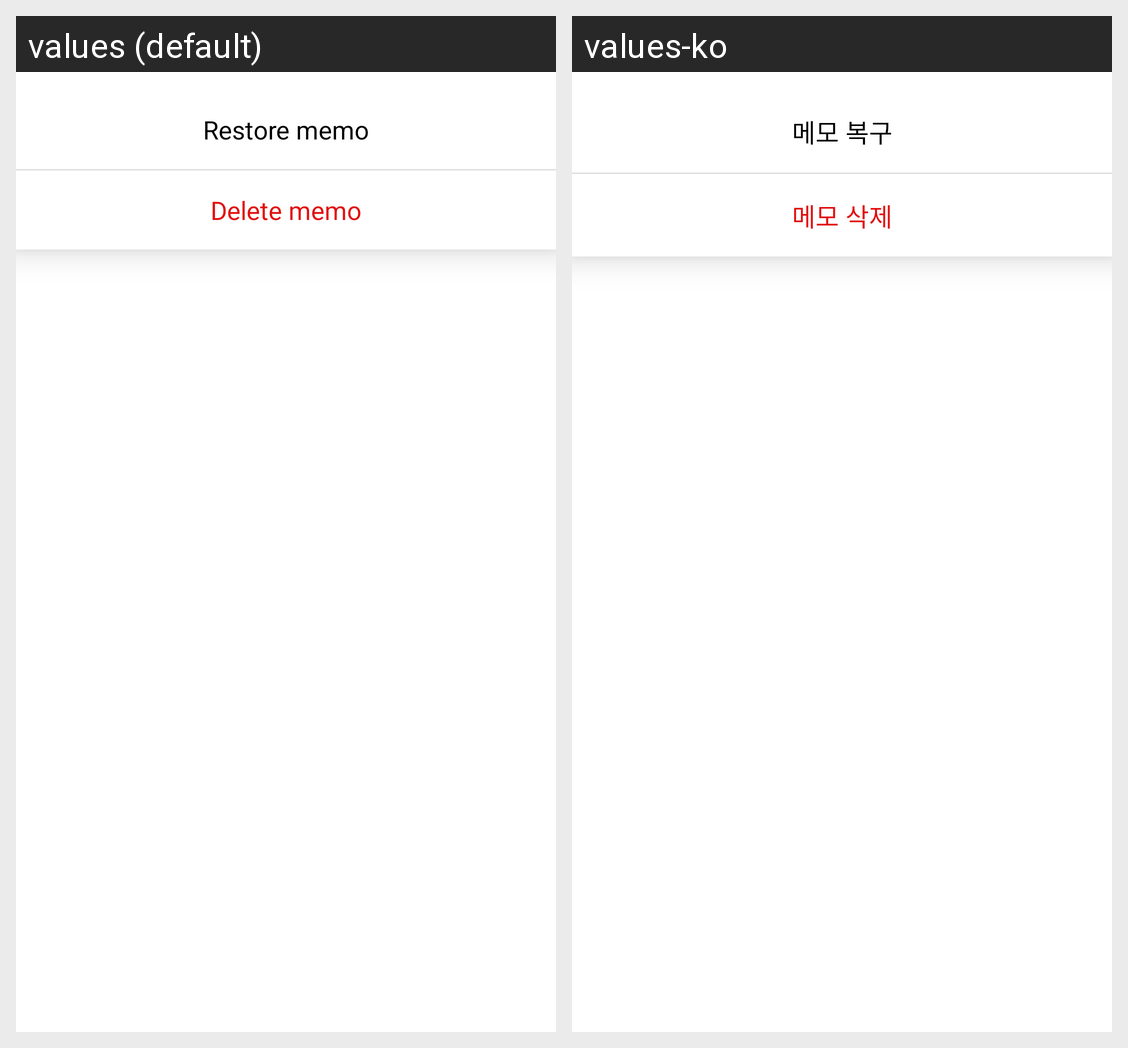

Translations of the strings shown on this Android screen, per locale in the grid:
Android screen res/layout/fragment_trash_memo_bottom_sheet.xml rendered under 2 locales, left to right: values (default), values-ko. Device: Nexus 5 (rendered at 1080×1920; each locale shown at half size, 540×960, under a caption strip naming it); theme Theme.MySimpleNote.
Strings drawn on this screen, with the default value and each locale's value (text and hints the layout hard-codes, and strings that could not be matched under every locale, appear in the picture but are not listed):

restore
  values: Restore memo
  values-ko: 메모 복구

delete_memo
  values: Delete memo
  values-ko: 메모 삭제
